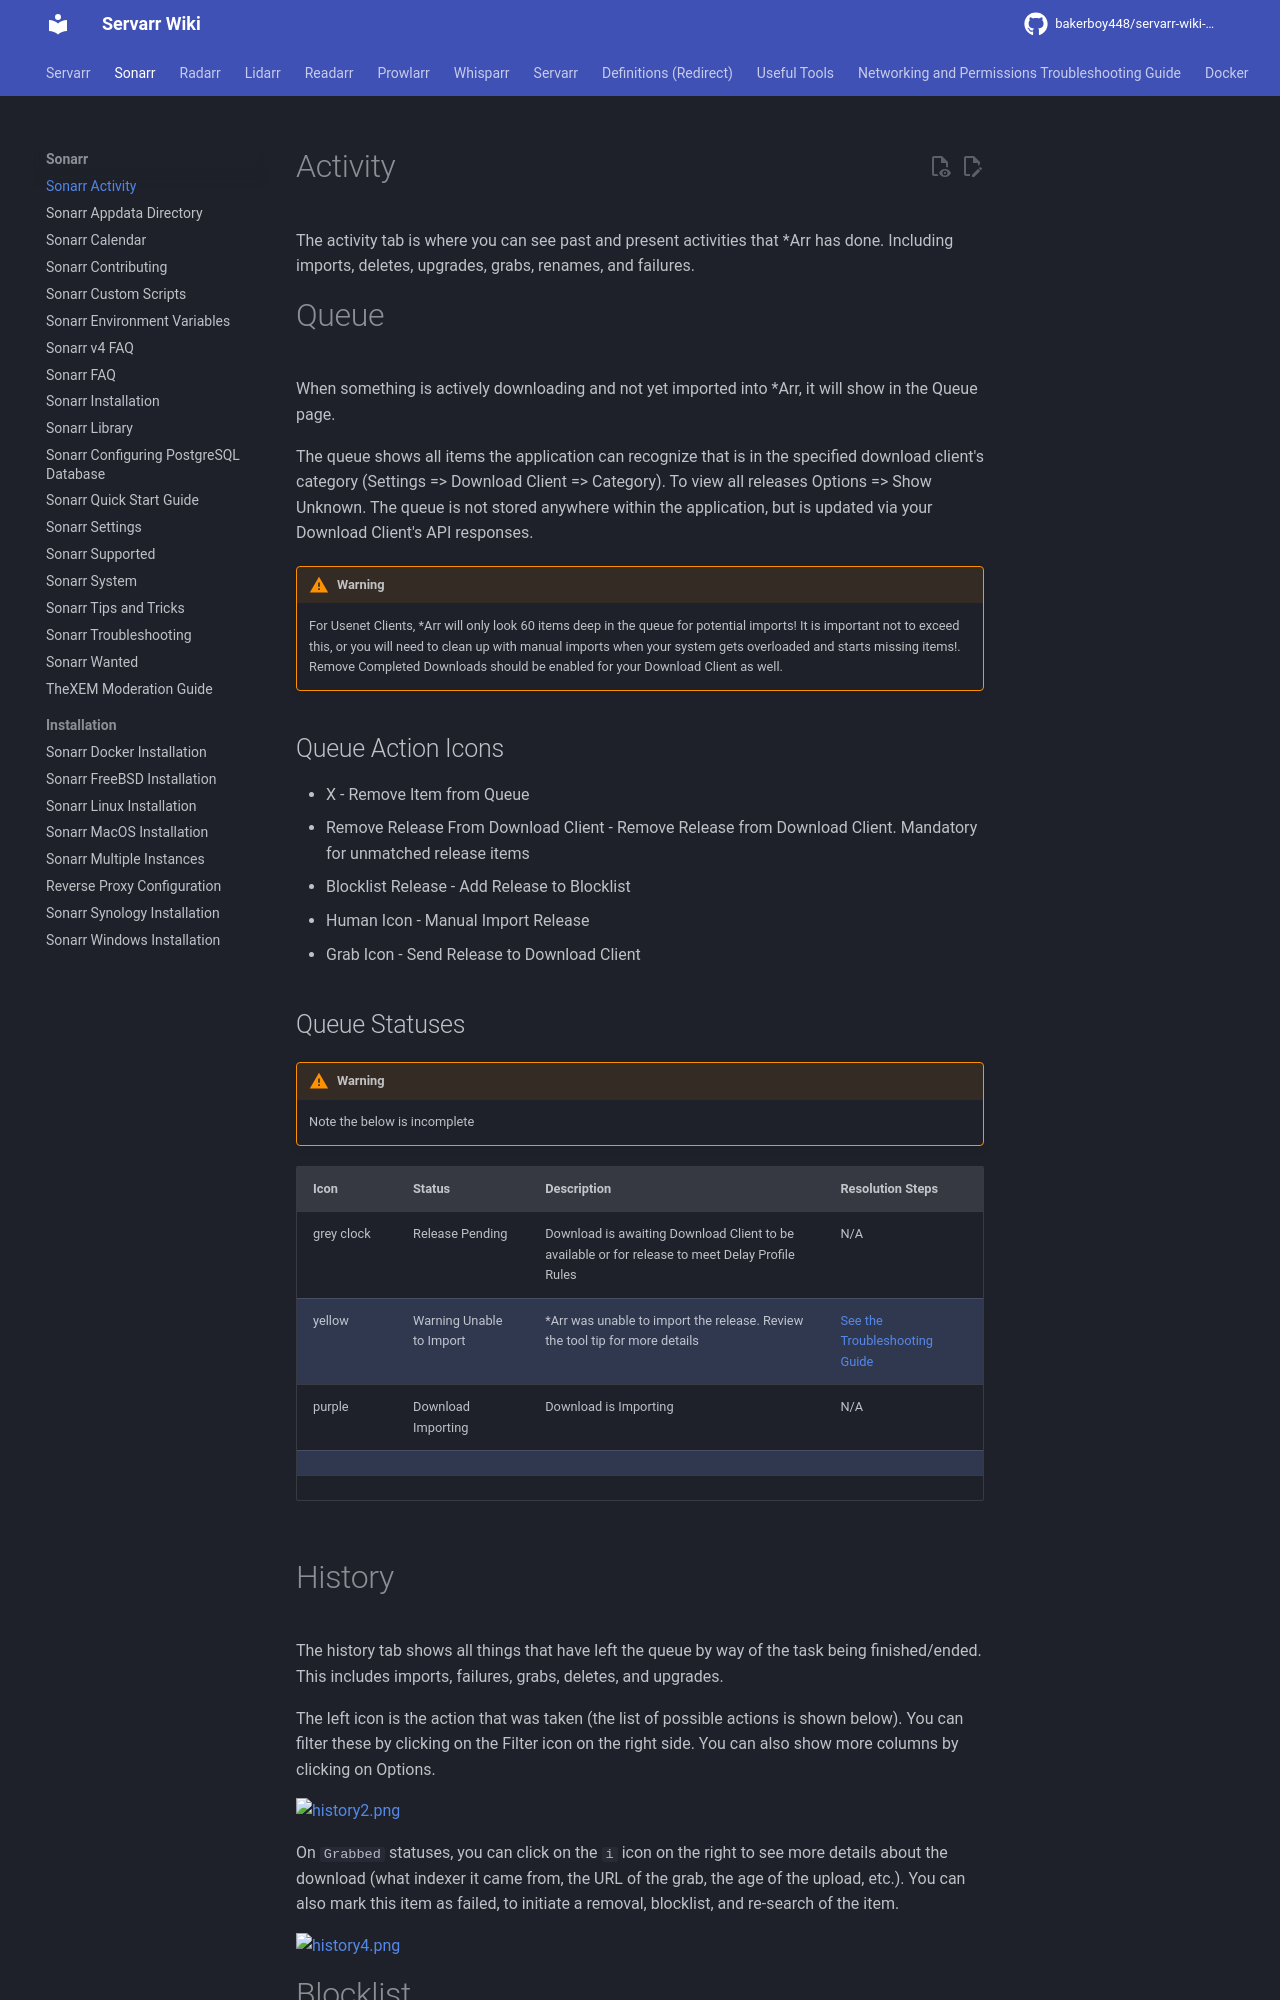

repository: bakerboy448/servarr-wiki-mkdocs · page: pr-preview/pr-32/sonarr/activity/index.html · generator: mkdocs

---
title: Sonarr Activity
description: Monitor download progress, search history, and queue management in Sonarr
tags:
  - sonarr
  - activity
  - queue
  - downloads
  - history
  - monitoring
---
# Activity

The activity tab is where you can see past and present activities that \*Arr  has done. Including imports, deletes, upgrades, grabs, renames, and failures.

# Queue

When something is actively downloading and not yet imported into \*Arr, it will show in the Queue page.

The queue shows all items the application can recognize that is in the specified download client's category (Settings => Download Client => Category). To view all releases Options => Show Unknown. The queue is not stored anywhere within the application, but is updated via your Download Client's API responses.

!!! warning
    For Usenet Clients, \*Arr will only look 60 items deep in the queue for potential imports! It is important not to exceed this, or you will need to clean up with manual imports when your system gets overloaded and starts missing items!.
    Remove Completed Downloads should be enabled for your Download Client as well. 

## Queue Action Icons

- X - Remove Item from Queue
  - Remove Release From Download Client - Remove Release from Download Client. Mandatory for unmatched release items
  - Blocklist Release - Add Release to Blocklist
- Human Icon - Manual Import Release
- Grab Icon - Send Release to Download Client

## Queue Statuses

!!! warning
    Note the below is incomplete 

| Icon       | Status                   | Description                                                                                     | Resolution Steps                                         |
| ---------- | ------------------------ | ----------------------------------------------------------------------------------------------- | -------------------------------------------------------- |
| grey clock | Release Pending          | Download is awaiting Download Client to be available or for release to meet Delay Profile Rules | N/A                                                      |
| yellow     | Warning Unable to Import | \*Arr was unable to import the release. Review the tool tip for more details                    | [See the Troubleshooting Guide](/sonarr/troubleshooting) |
| purple     | Download Importing       | Download is Importing                                                                           | N/A                                                      |
|            |                          |                                                                                                 |                                                          |
|            |                          |                                                                                                 |                                                          |
